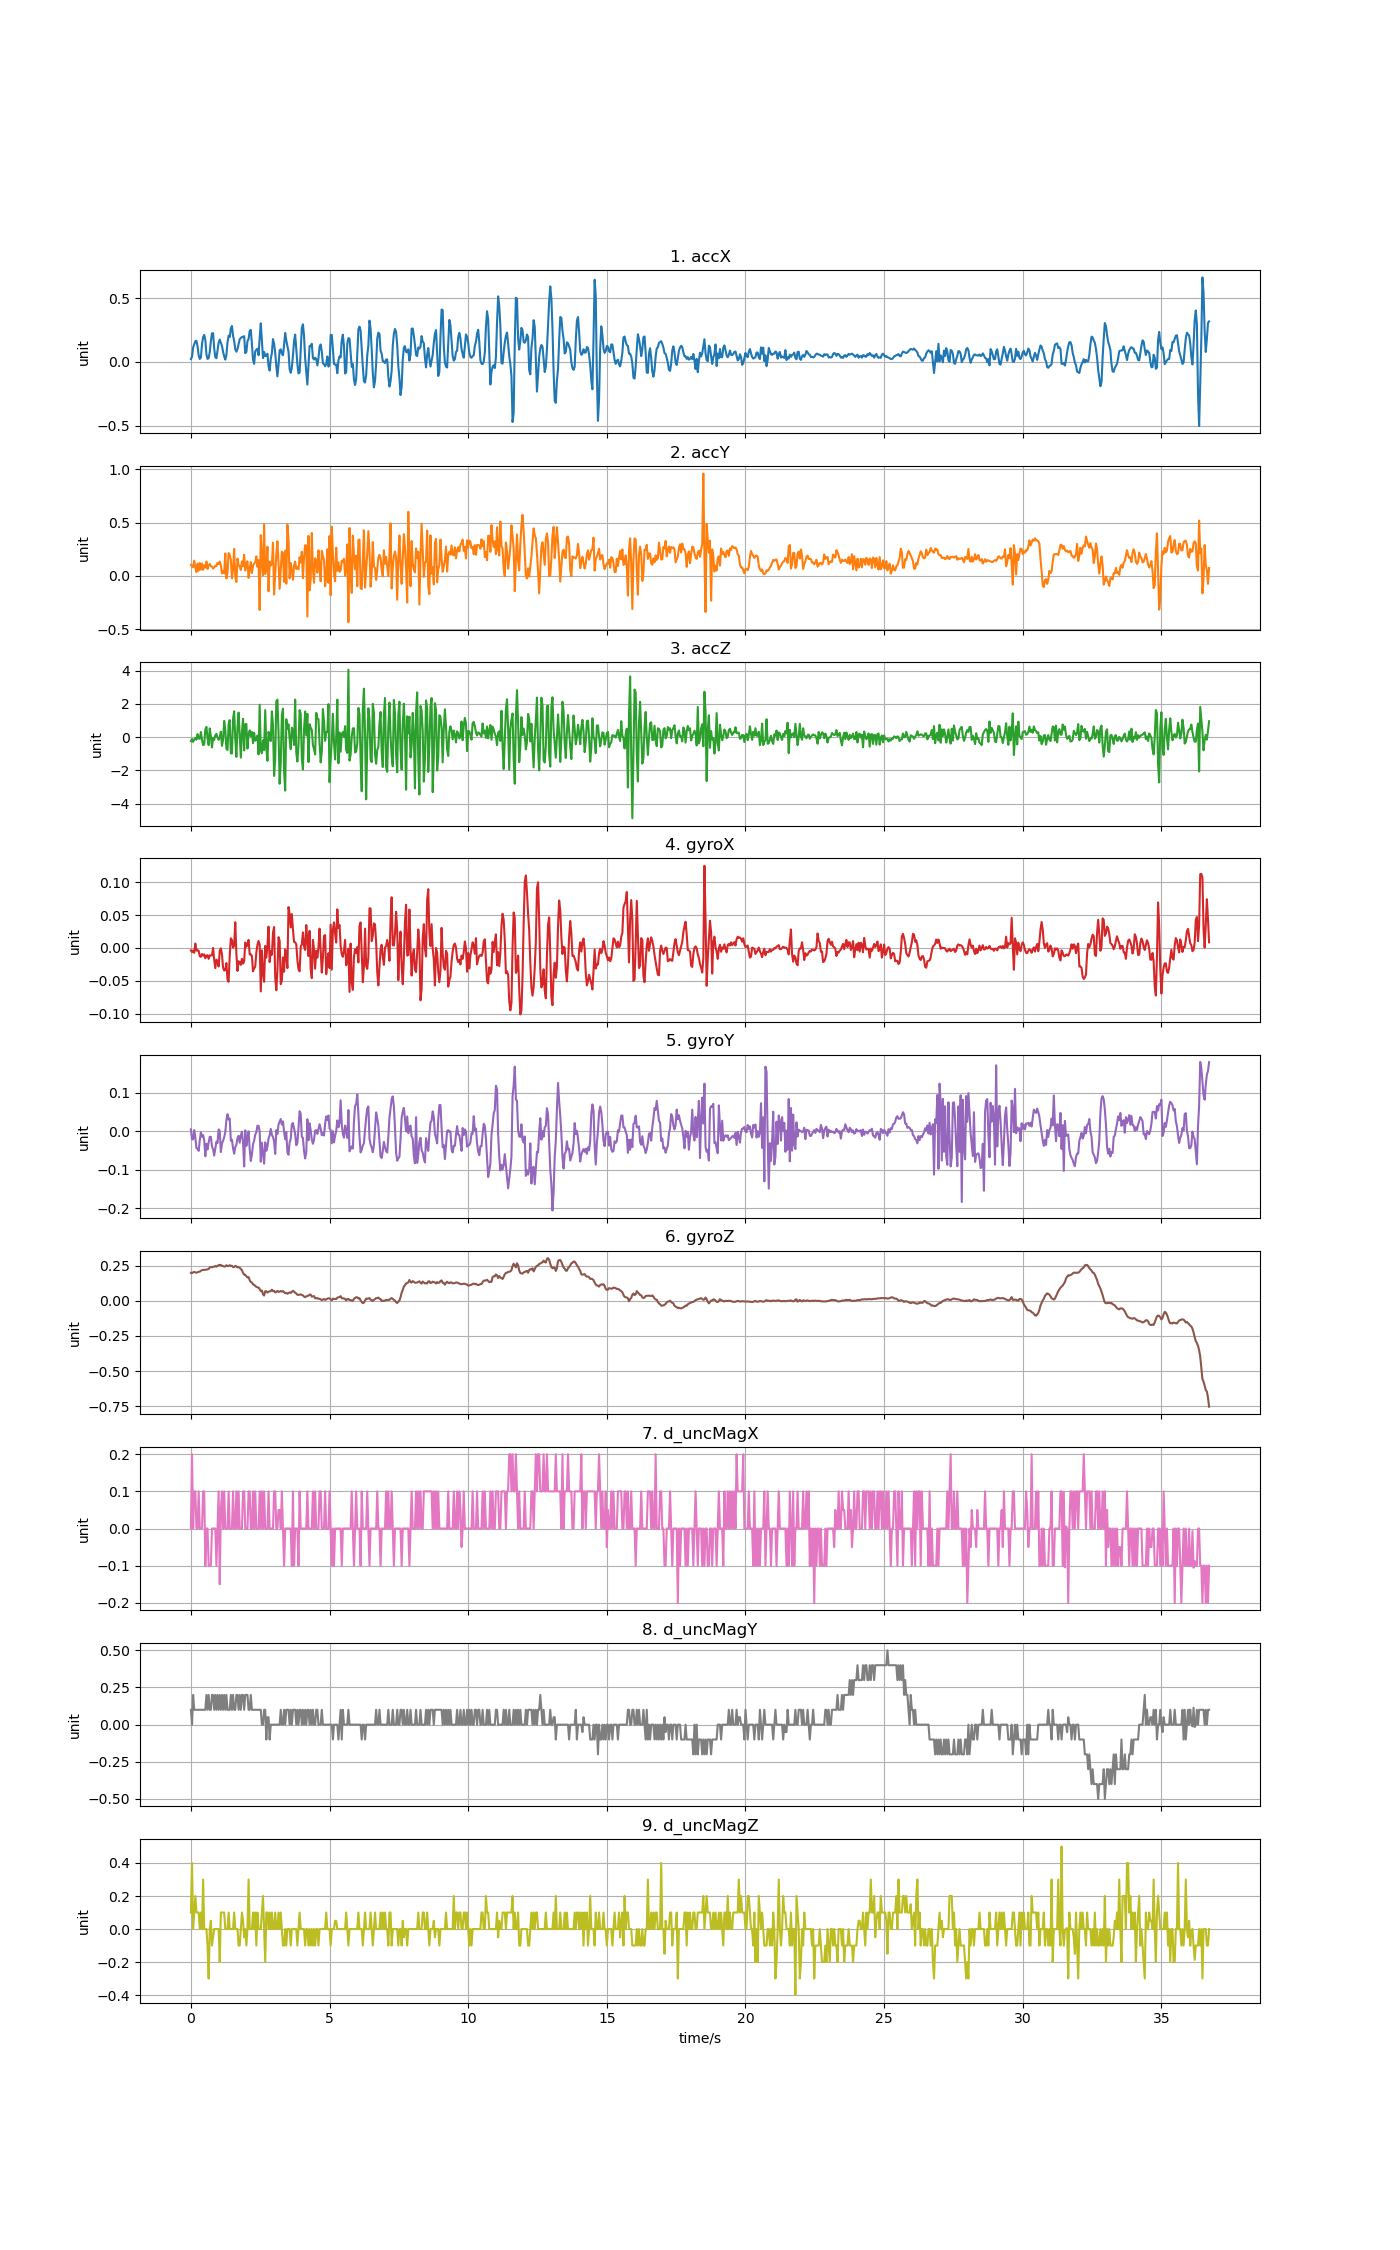

Data behind this chart, as committed beside it:
accX, accY, accZ, gyroX, gyroY, gyroZ, d_uncMagX, d_uncMagY, d_uncMagZ
0.02227, 0.1014, -0.2456, -0.003671, 0.004423, 0.1984, 0.0, 0.1, 0.1
0.0407, 0.09661, -0.1164, -0.006115, -0.02123, 0.196, 0.2, 0.0, 0.4
0.1144, 0.08104, -0.284, -0.003977, -0.02123, 0.2015, 0.0, 0.2, 0.0
0.1386, 0.1421, -0.1451, -0.007336, 0.00259, 0.2052, 0.1, 0.1, 0.1
0.1621, 0.07745, -0.05411, 0.006713, -0.01635, 0.2009, 0.1, 0.1, 0.2
0.1653, 0.03508, -0.1595, -0.003977, -0.04445, 0.199, 0.0, 0.1, 0.1
0.1225, 0.1143, 0.1805, -0.003671, -0.04567, 0.2021, 0.0, 0.1, 0.1
0.05124, 0.048, -0.07805, -0.004282, -0.05117, 0.2058, 0.1, 0.09999, 0.1
0.02334, 0.1202, -0.1032, -0.01253, -0.02368, 0.2064, 0.0, 0.1, 0.0
0.03436, 0.05746, 0.3074, -0.01345, -0.002908, 0.2131, 0.0, 0.1, 0.1
0.1399, 0.1158, -0.1547, -0.009169, -0.01451, 0.2168, 0.0, 0.1, 0.0
0.1942, 0.0565, -0.4791, -0.01161, -0.01024, 0.2192, 0.1, 0.1, 0.3
0.2118, 0.09828, -0.4384, -0.00978, -0.02368, 0.2186, 0.1, 0.09999, 0.0
0.1731, 0.07745, 0.4618, -0.01558, -0.06522, 0.2198, -0.1, 0.1, 0.0
0.0595, 0.1337, 0.6163, -0.01161, -0.03284, 0.221, 0.0, 0.2, 0.0
0.02346, 0.06512, -0.07326, -0.011, -0.0475, 0.2229, 0.0, 0.1, -0.1
0.02897, 0.09661, -0.4779, -0.0165, -0.02917, 0.2259, -0.1, 0.2, -0.3
0.07853, 0.1111, 0.5241, -0.01131, -0.01451, 0.2363, -0.1, 0.1, 0.0
0.1638, 0.09194, 0.03687, -0.01131, -0.01513, 0.24, -0.1, 0.1, 0.05
0.2242, 0.08601, -0.6221, -0.01131, -0.03956, 0.2378, 0.0, 0.2, -0.1
0.2255, 0.068, -0.05411, -6.105751e-06, -0.04689, 0.2406, 0.0, 0.2, -0.05
0.1064, 0.07841, -0.163, -0.01772, -0.06338, 0.2424, 0.0, 0.1, 0.0
0.03675, 0.09445, 0.1099, -0.03055, -0.04445, 0.2467, 0.0, 0.2, 0.0
0.02897, 0.0911, 0.1973, -0.01772, -0.02704, 0.2421, -0.1, 0.1, 0.0
0.08787, 0.1213, -0.03017, -0.02016, -0.03101, 0.2485, 0.0, 0.2, 0.0
0.1499, 0.1115, -0.1618, -0.02811, 0.004423, 0.2522, 0.1, 0.1, 0.0
0.1753, 0.1337, 0.000955, -0.004282, 0.0001466, 0.254, -0.15, 0.2, -0.2
0.1494, 0.09792, 0.3266, -0.000617, -0.05422, 0.2546, 0.05, 0.1, 0.1
0.1273, 0.02263, -0.527, -0.00978, -0.03223, 0.2479, 0.1, 0.2, 0.1
0.07877, 0.04154, -0.1607, -0.02994, -0.0249, 0.2467, 0.0, 0.09999, 0.1
0.04405, 0.02191, 0.9748, -0.03421, -0.01604, 0.2424, 0.1, 0.2, 0.1
0.01796, 0.211, 0.4211, -0.0336, -0.002297, 0.2442, 0.0, 0.1, 0.0
0.05543, -0.02454, -0.7131, -0.02291, 0.02764, 0.2522, 0.0, 0.2, 0.0
0.1532, 0.02933, -0.77, -0.04796, 0.04382, 0.2458, 0.0, 0.1, 0.0
0.2065, 0.2139, 0.7671, -0.05132, 0.03008, 0.2473, 0.1, 0.1, 0.1
0.1945, 0.1949, 1.021, -0.01161, 0.03252, 0.2522, 0.0, 0.1, 0.0
0.2629, 0.1528, -0.9723, 0.01465, -0.0249, 0.2476, 0.0, 0.2, 0.0
0.2819, -0.02394, -0.9867, 0.01191, -0.02215, 0.2482, 0.0, 0.1, 0.0
0.2048, 0.05878, 1.099, 0.0006048, -0.04445, 0.2391, 0.1, 0.2, 0.0
0.165, 0.2525, 1.555, 0.003659, -0.0585, 0.2394, 0.0, 0.1, 0.1
0.09996, -0.008499, -0.1044, 0.03909, -0.042, 0.2473, 0.0, 0.09999, 0.0
0.07997, -0.05722, -1.189, -0.009169, -0.03528, 0.2449, 0.1, 0.2, 0.0
0.1015, 0.1621, 0.5827, -0.03483, -0.01818, 0.2366, 0.0, 0.2, 0.0
0.139, 0.09984, 1.476, -0.02016, -0.01207, 0.2375, 0.1, 0.09999, -0.1
0.1777, 0.08906, 0.1787, -0.02139, -0.03009, 0.2351, 0.0, 0.2, -0.1
0.1883, 0.05483, -1.236, -0.02566, -0.01146, 0.2247, 0.0, 0.1, 0.0
0.1948, 0.1358, 0.2835, -0.0165, -0.001686, 0.2174, 0.0, 0.2, 0.1
0.1978, 0.0929, 1.104, -0.02383, -0.02795, 0.1984, 0.1, 0.2, 0.05
0.2017, 0.1978, -0.8023, -0.02016, -0.09148, 0.185, 0.1, 0.1, -0.05
0.06895, 0.05076, 0.7779, 0.008241, 0.001979, 0.1841, 0.0, 0.2, 0.0
0.07889, 0.1188, 0.7875, 0.001826, -0.03834, 0.1734, 0.0, 0.2, -0.1
0.1647, 0.1366, -0.6874, 0.006103, -0.01757, 0.1654, 0.0, 0.2, 0.0
0.1791, -0.01927, 0.1554, 0.01221, -0.0004643, 0.1679, 0.1, 0.09999, 0.3
0.244, 0.05926, 0.4068, -0.00978, -0.04628, 0.1453, 0.1, 0.1, 0.0
0.2507, 0.1293, 0.04824, -0.009475, -0.07743, 0.1325, 0.0, 0.2, 0.0
0.1408, 0.02646, 0.3146, -0.01222, -0.06033, 0.13, 0.0, 0.1, 0.0
0.01652, 0.09505, -0.3678, -0.03544, -0.03467, 0.1147, 0.1, 0.09999, 0.1
-0.01544, 0.1138, 0.2655, -0.03116, -0.0249, 0.1129, 0.0, 0.1, 0.0
0.0826, 0.1281, -0.2169, -0.02811, -0.009016, 0.1053, 0.1, 0.1, 0.1
0.09517, 0.1821, -0.0996, -0.006726, -0.002908, 0.09825, 0.0, 0.1, -0.1
... 859 more rows
